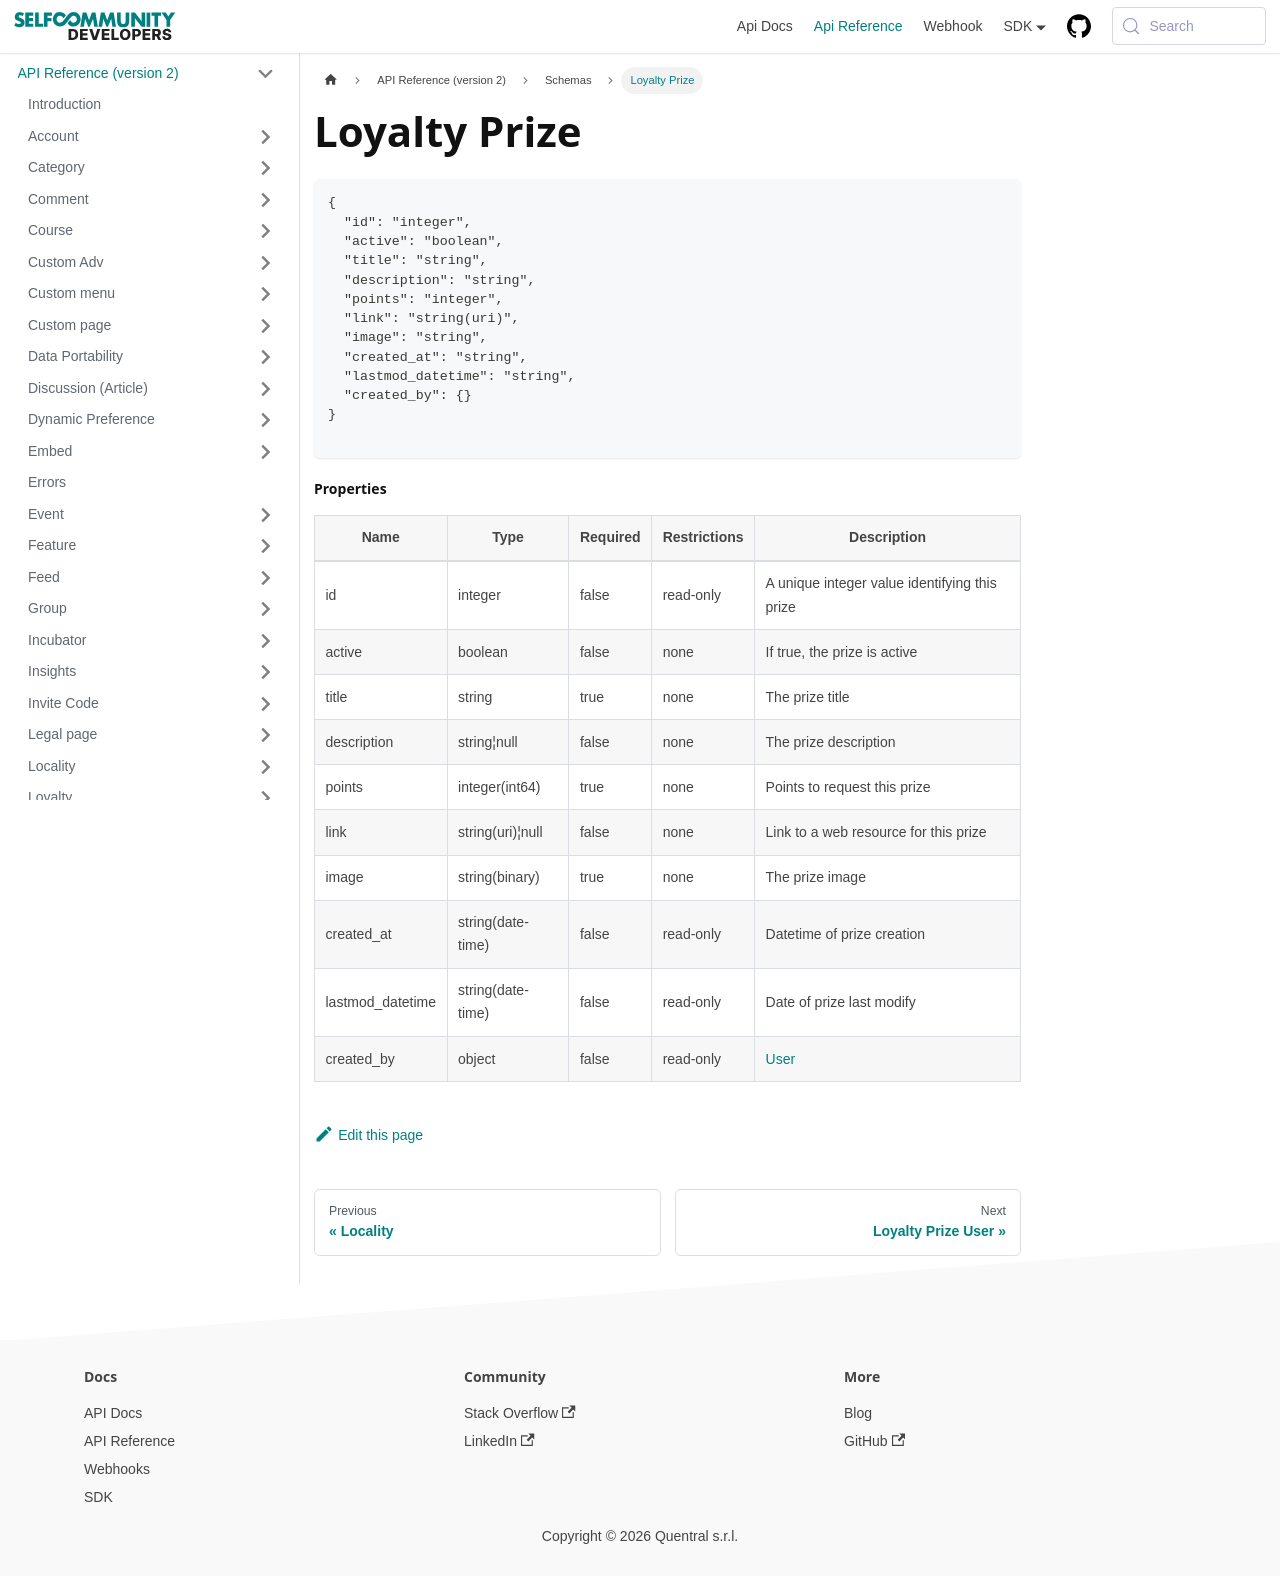

repository: selfcommunity/developers-doc · page: docs/apireference/v2/schemas/loyalty_prize/index.html · generator: docusaurus

---
sidebar_label: Loyalty Prize
sidebar_position: 1
title: Loyalty Prize
---

```json
{
  "id": "integer",
  "active": "boolean",
  "title": "string",
  "description": "string",
  "points": "integer",
  "link": "string(uri)",
  "image": "string",
  "created_at": "string",
  "lastmod_datetime": "string",
  "created_by": {}
}

```

#### Properties

| Name             | Type              | Required | Restrictions | Description                                   |
|------------------|-------------------|----------|--------------|-----------------------------------------------|
| id               | integer           | false    | read-only    | A unique integer value identifying this prize |
| active           | boolean           | false    | none         | If true, the prize is active                  |
| title            | string            | true     | none         | The prize title                               |
| description      | string¦null       | false    | none         | The prize description                         |
| points           | integer(int64)    | true     | none         | Points to request this prize                  |
| link             | string(uri)¦null  | false    | none         | Link to a web resource for this prize         |
| image            | string(binary)    | true     | none         | The prize image                               |
| created_at       | string(date-time) | false    | read-only    | Datetime of prize creation                    |
| lastmod_datetime | string(date-time) | false    | read-only    | Date of prize last modify                     |
| created_by       | object            | false    | read-only    | [User](/docs/apireference/v2/schemas/user)    |
